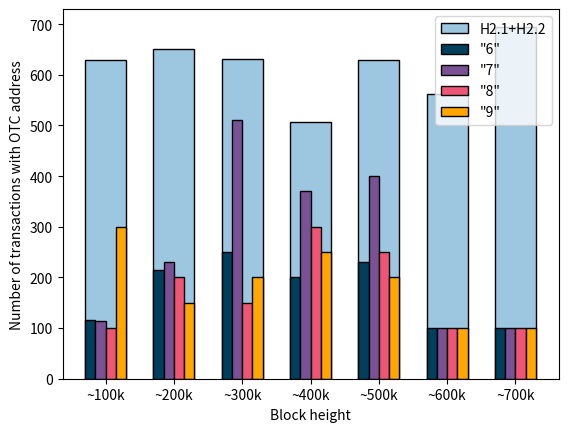

Write the Python code that produced this figure.
import numpy as np
import matplotlib.pyplot as plt
from random import randint
   
Women = [115, 215, 250, 200, 230, 100, 100]
Men = [114, 230, 510, 370, 400, 100, 100]
lol = [100,200,150,300, 250, 100, 100]
lol2 = [300,150,200,250, 200, 100, 100]
lol3 = [300,150,200,250, 200, 100, 100]
  
n=7
r = np.arange(n)
width = 0.15
  
plt.bar(r+width*1.5, [randint(500,700) for i in range(7)], color= '#9dc6e0', width = width*4, edgecolor = 'black', label="H2.1+H2.2")
  
plt.bar(r, Women, color = '#003f5c',
        width = width, edgecolor = 'black',
        label='"6"')

plt.bar(r + width, Men, color = '#7a5195',
        width = width, edgecolor = 'black',
        label='"7"')
plt.bar(r + width*2, lol, color = '#ef5675',
        width = width, edgecolor = 'black',
        label='"8"')
plt.bar(r + width * 3, lol2, color = '#ffa600',
        width = width, edgecolor = 'black',
        label='"9"')
  
plt.xlabel("Block height")
plt.ylabel("Number of transactions with OTC address")

# plt.grid(linestyle='--')
plt.xticks(r + width*1.5,['~100k', '~200k', '~300k', '~400k', '~500k', '~600k', '~700k', ])
plt.legend()
  
plt.show()